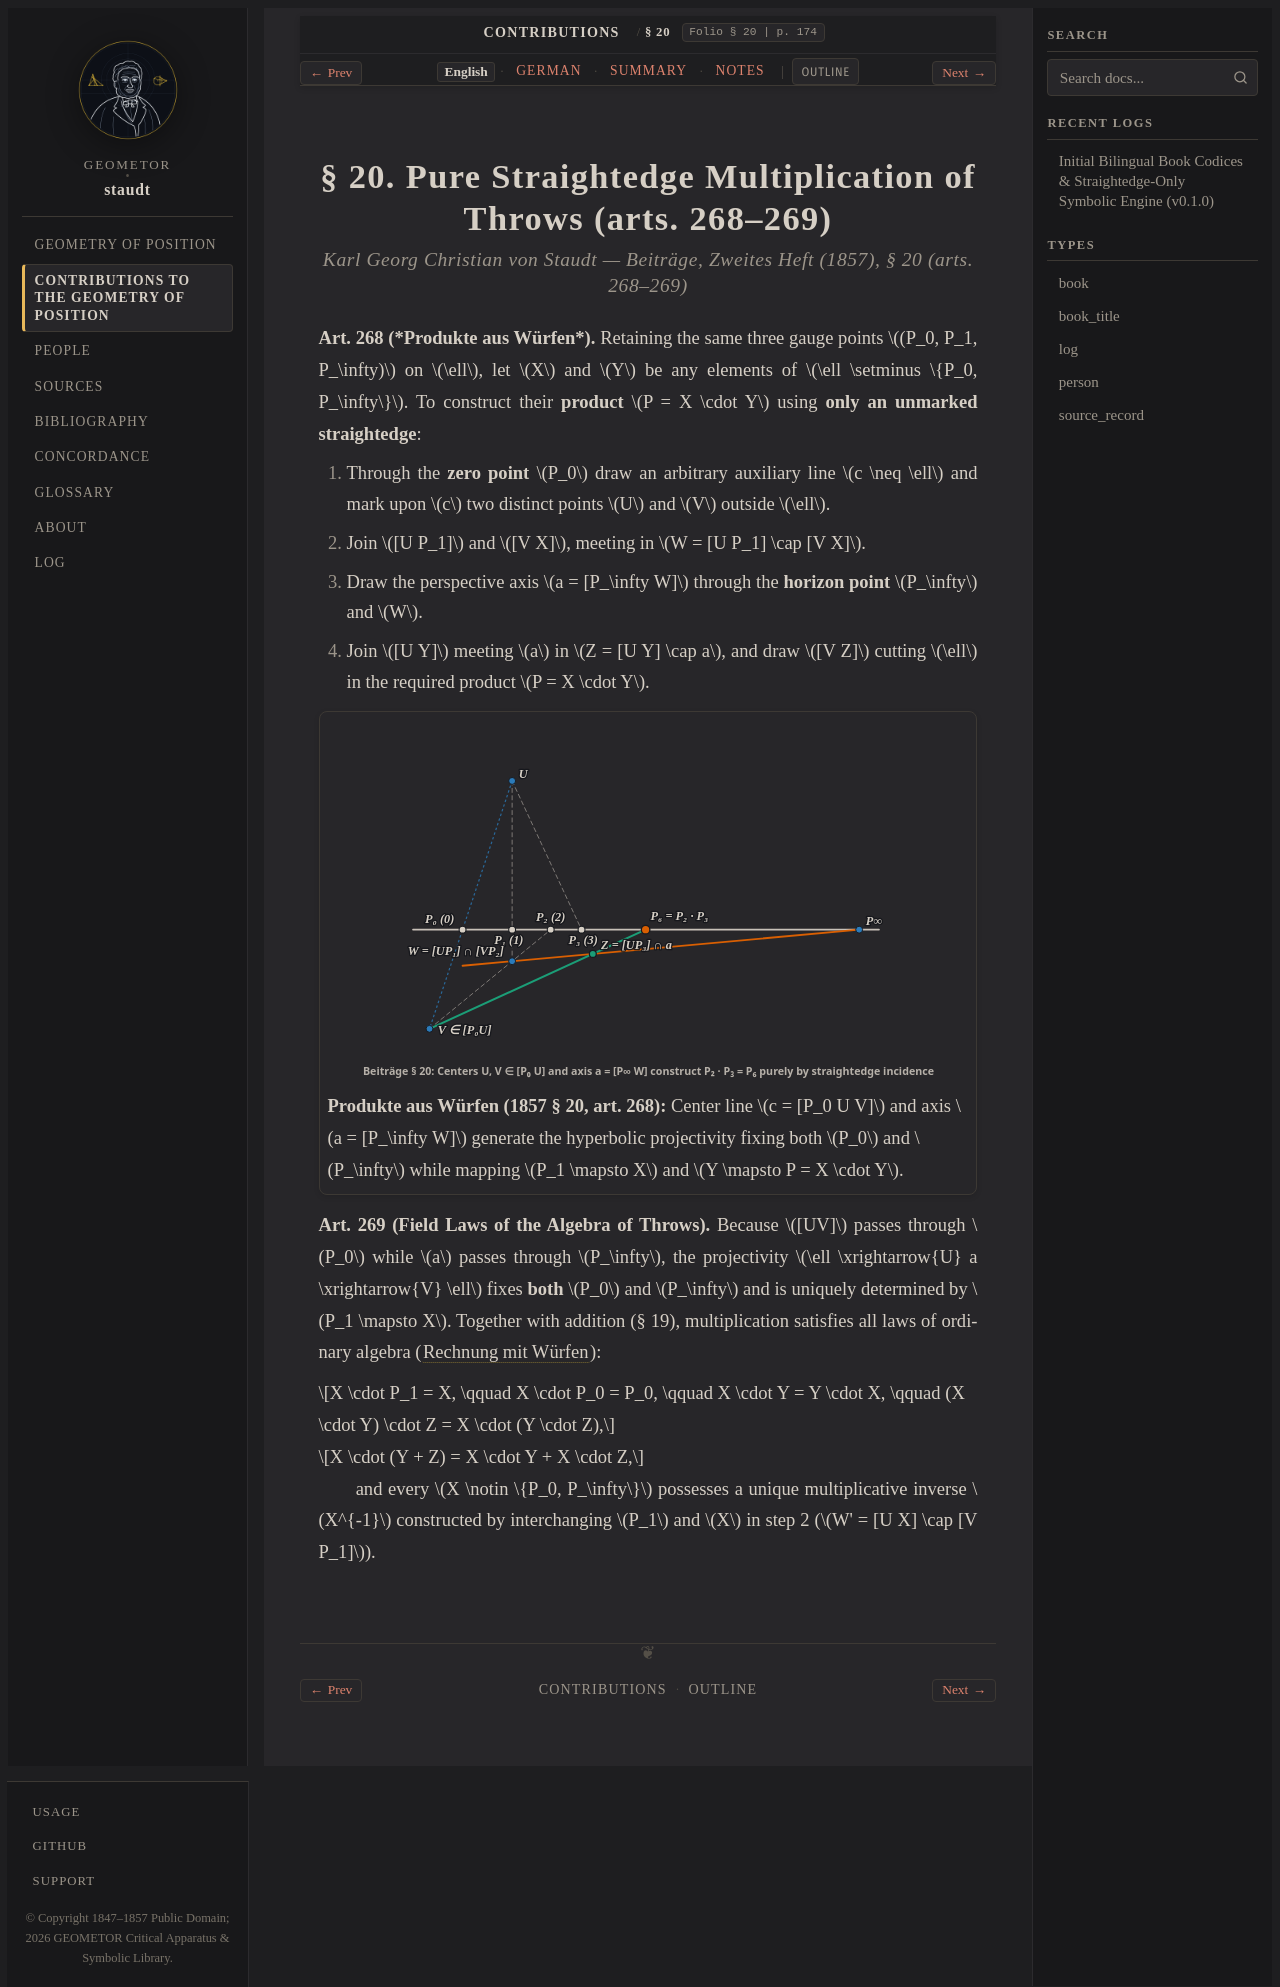

repository: geometor/staudt · page: beitraege_1857/sec_20/index.html · generator: sphinx

:layout: book
:canonical_id: § 20
:breadcrumb_title: § 20
:order: 2
:folio: § 20
:tracks: English: index | German: de | Summary: summary | Notes: notes

.. _beitraege-sec_20-en:
.. _beitraege-sec_20:
.. _beitraege-sec-20-en:
.. _beitraege-sec-20:

.. folio:: § 20
   :page: 174

§ 20. Pure Straightedge Multiplication of Throws (arts. 268–269)
================================================================

.. rubric:: Karl Georg Christian von Staudt — *Beiträge, Zweites Heft* (1857), § 20 (arts. 268–269)

**Art. 268 (*Produkte aus Würfen*).** Retaining the same three gauge points :math:`(P_0, P_1, P_\infty)` on :math:`\ell`, let :math:`X` and :math:`Y` be any elements of :math:`\ell \setminus \{P_0, P_\infty\}`. To construct their **product** :math:`P = X \cdot Y` using **only an unmarked straightedge**:

1. Through the **zero point** :math:`P_0` draw an arbitrary auxiliary line :math:`c \neq \ell` and mark upon :math:`c` two distinct points :math:`U` and :math:`V` outside :math:`\ell`.
2. Join :math:`[U P_1]` and :math:`[V X]`, meeting in :math:`W = [U P_1] \cap [V X]`.
3. Draw the perspective axis :math:`a = [P_\infty W]` through the **horizon point** :math:`P_\infty` and :math:`W`.
4. Join :math:`[U Y]` meeting :math:`a` in :math:`Z = [U Y] \cap a`, and draw :math:`[V Z]` cutting :math:`\ell` in the required product :math:`P = X \cdot Y`.

.. picture:: /_static/figures/unit4_multiplication_of_throws.svg
   :alt: Pure straightedge multiplication of throws P = X * Y via centers U, V collinear with P_0 and axis a = [P_inf W].
   :caption: **Produkte aus Würfen (1857 § 20, art. 268):** Center line :math:`c = [P_0 U V]` and axis :math:`a = [P_\infty W]` generate the hyperbolic projectivity fixing both :math:`P_0` and :math:`P_\infty` while mapping :math:`P_1 \mapsto X` and :math:`Y \mapsto P = X \cdot Y`.

**Art. 269 (Field Laws of the Algebra of Throws).** Because :math:`[UV]` passes through :math:`P_0` while :math:`a` passes through :math:`P_\infty`, the projectivity :math:`\ell \xrightarrow{U} a \xrightarrow{V} \ell` fixes **both** :math:`P_0` and :math:`P_\infty` and is uniquely determined by :math:`P_1 \mapsto X`. Together with addition (§ 19), multiplication satisfies all laws of ordinary algebra (:term:`Rechnung mit Würfen <rechnung-mit-wuerfen>`):

.. math::

   X \cdot P_1 = X, \qquad X \cdot P_0 = P_0, \qquad X \cdot Y = Y \cdot X, \qquad (X \cdot Y) \cdot Z = X \cdot (Y \cdot Z),

.. math::

   X \cdot (Y + Z) = X \cdot Y + X \cdot Z,

and every :math:`X \notin \{P_0, P_\infty\}` possesses a unique multiplicative inverse :math:`X^{-1}` constructed by interchanging :math:`P_1` and :math:`X` in step 2 (:math:`W' = [U X] \cap [V P_1]`).

.. toctree::
   :hidden:

   de
   summary
   notes
